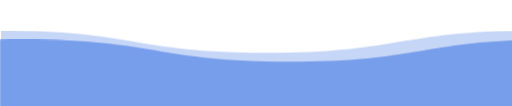
t = 0.00 s
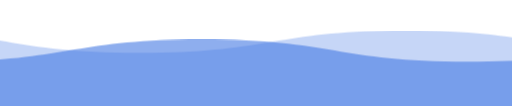
t = 1.75 s
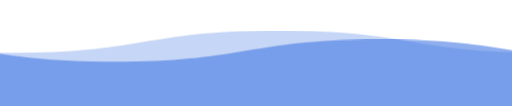
t = 3.50 s
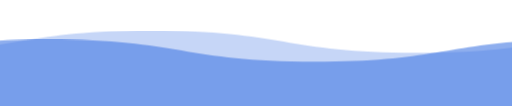
t = 5.25 s

The animated SVG that drew these frames (rendered in a browser with its animation timeline set to each time). Animation: 1 CSS @keyframes rule; one cycle of 7.00 s, repeats indefinitely.

<svg viewBox="0 0 115 25" xmlns="http://www.w3.org/2000/svg" xmlns:xlink="http://www.w3.org/1999/xlink">

<style>
svg {
  width:100vw;
  position:fixed;
  top:-5px;
  transform: rotate(360deg);
  overflow:visible;
}
.wave {
  animation: wave 3s linear;
  animation-iteration-count:infinite;
  fill: #4478e3;  
}
.wave:hover {
  fill: #0066cc;
}
#wave2 {
  animation-duration:5s;
  animation-direction: reverse;
  opacity: .6
}
#wave3 {
  animation-duration: 7s;
  opacity:.3;
}
@keyframes wave {
  to {transform: translateX(-100%);}
}
</style>

 <defs> 
    <filter id="goo">
      <feGaussianBlur in="SourceGraphic" stdDeviation="1" result="blur" />
      <feColorMatrix in="blur" mode="matrix" values="
           1 0 0 0 0  
           0 1 0 0 0  
           0 0 1 0 0  
           0 0 0 13 -9" result="goo" />
      <xfeBlend in="SourceGraphic" in2="goo" />
  	</filter>
    <path id="wave" d="M 0,10 C 30,10 30,15 60,15 90,15 90,10 120,10 150,10 150,15 180,15 210,15 210,10 240,10 v 28 h -240 z" />
  </defs> 
  <use id="wave3" class="wave" xlink:href="#wave" x="0" y="-2" ></use> 
  <use id="wave2" class="wave" xlink:href="#wave" x="0" y="0" ></use>
</svg>
